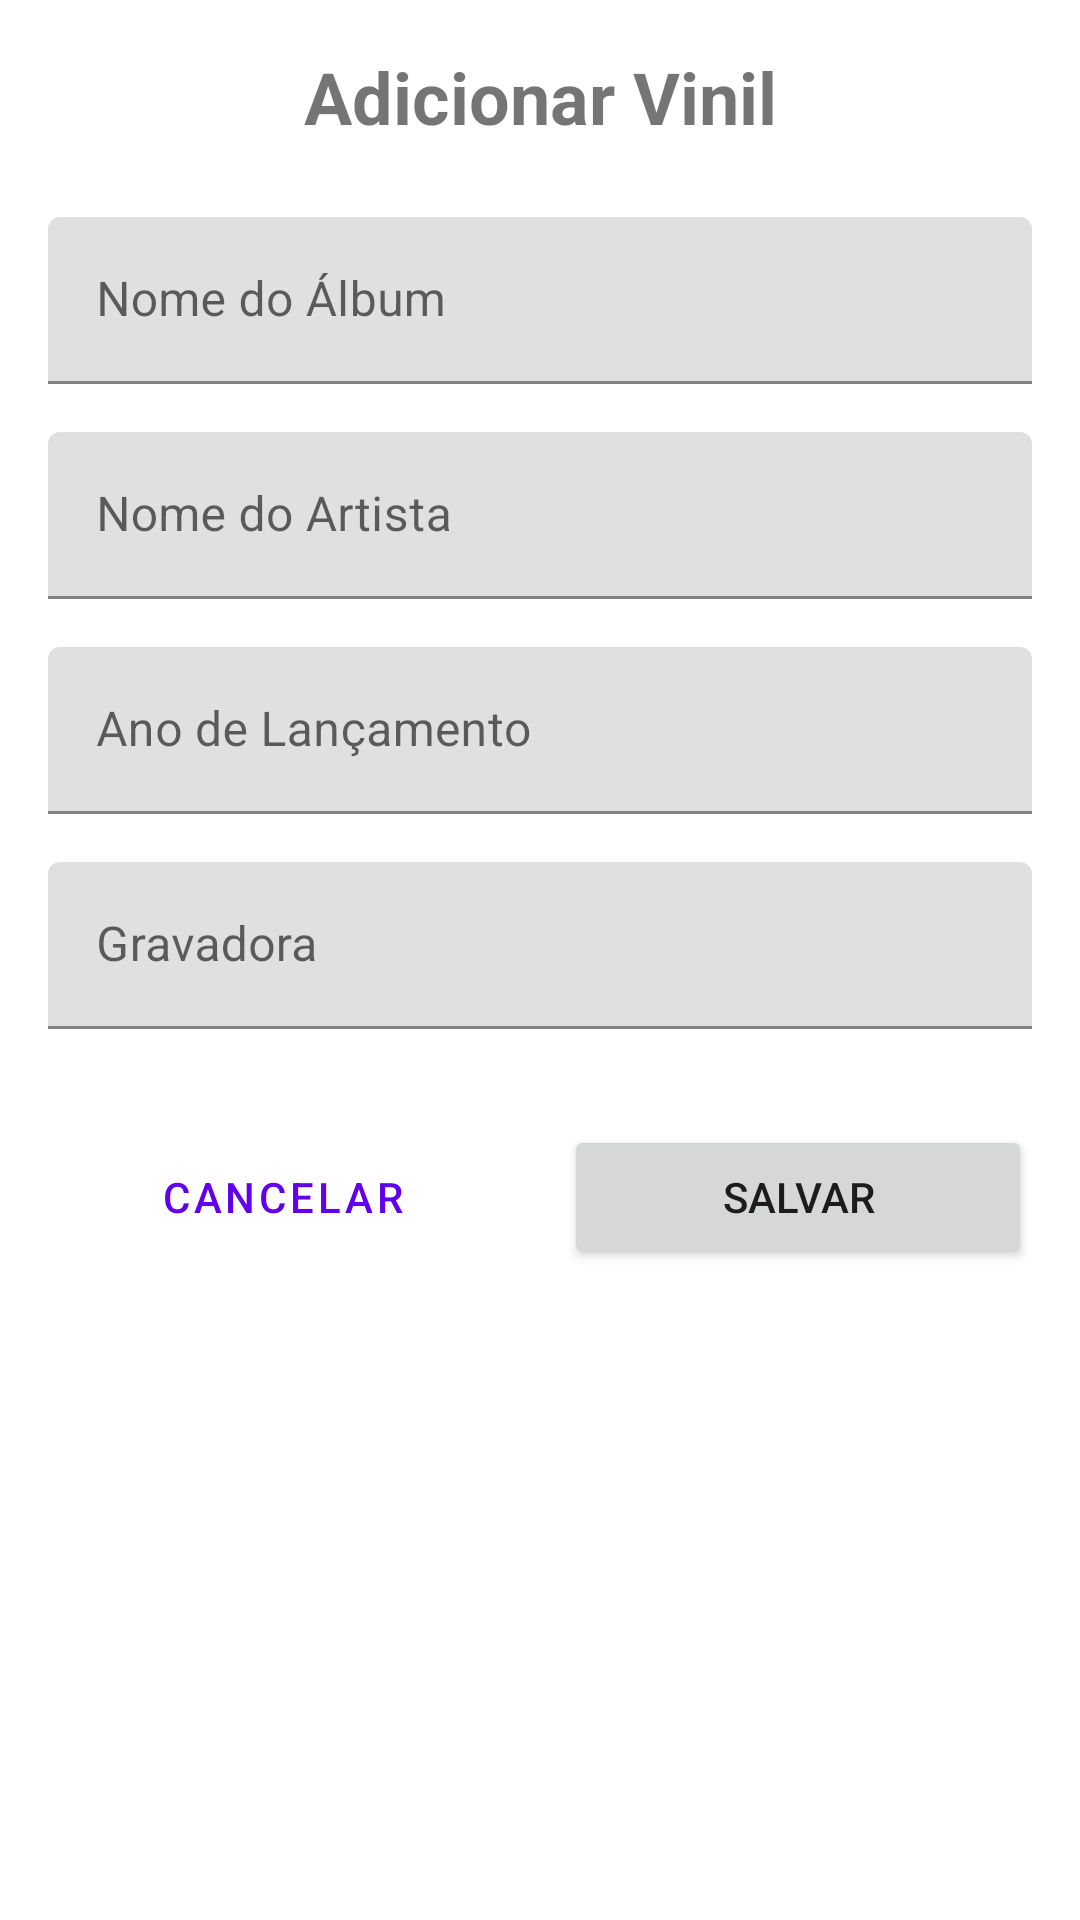

This screen was rendered from an Android layout file. Write that file and the resources it references.
<!-- AndroidManifest.xml: application theme Theme.VinylLibrary -->
<!-- res/layout/fragment_add_edit_vinyl.xml -->
<?xml version="1.0" encoding="utf-8"?>
<ScrollView xmlns:android="http://schemas.android.com/apk/res/android"
    xmlns:app="http://schemas.android.com/apk/res-auto"
    xmlns:tools="http://schemas.android.com/tools"
    android:layout_width="match_parent"
    android:layout_height="match_parent"
    android:fillViewport="true"
    tools:context=".ui.fragments.AddEditVinylFragment">

    <androidx.constraintlayout.widget.ConstraintLayout
        android:layout_width="match_parent"
        android:layout_height="wrap_content"
        android:padding="16dp">

        <TextView
            android:id="@+id/textViewTitle"
            android:layout_width="wrap_content"
            android:layout_height="wrap_content"
            android:text="Adicionar Vinil"
            android:textSize="24sp"
            android:textStyle="bold"
            app:layout_constraintEnd_toEndOf="parent"
            app:layout_constraintStart_toStartOf="parent"
            app:layout_constraintTop_toTopOf="parent" />

        <com.google.android.material.textfield.TextInputLayout
            android:id="@+id/textInputLayoutAlbumName"
            android:layout_width="0dp"
            android:layout_height="wrap_content"
            android:layout_marginTop="24dp"
            android:hint="Nome do Álbum"
            app:layout_constraintEnd_toEndOf="parent"
            app:layout_constraintStart_toStartOf="parent"
            app:layout_constraintTop_toBottomOf="@+id/textViewTitle">

            <com.google.android.material.textfield.TextInputEditText
                android:id="@+id/editTextAlbumName"
                android:layout_width="match_parent"
                android:layout_height="wrap_content"
                android:inputType="textCapWords" />

        </com.google.android.material.textfield.TextInputLayout>

        <com.google.android.material.textfield.TextInputLayout
            android:id="@+id/textInputLayoutArtistName"
            android:layout_width="0dp"
            android:layout_height="wrap_content"
            android:layout_marginTop="16dp"
            android:hint="Nome do Artista"
            app:layout_constraintEnd_toEndOf="parent"
            app:layout_constraintStart_toStartOf="parent"
            app:layout_constraintTop_toBottomOf="@+id/textInputLayoutAlbumName">

            <com.google.android.material.textfield.TextInputEditText
                android:id="@+id/editTextArtistName"
                android:layout_width="match_parent"
                android:layout_height="wrap_content"
                android:inputType="textCapWords" />

        </com.google.android.material.textfield.TextInputLayout>

        <com.google.android.material.textfield.TextInputLayout
            android:id="@+id/textInputLayoutReleaseYear"
            android:layout_width="0dp"
            android:layout_height="wrap_content"
            android:layout_marginTop="16dp"
            android:hint="Ano de Lançamento"
            app:layout_constraintEnd_toEndOf="parent"
            app:layout_constraintStart_toStartOf="parent"
            app:layout_constraintTop_toBottomOf="@+id/textInputLayoutArtistName">

            <com.google.android.material.textfield.TextInputEditText
                android:id="@+id/editTextReleaseYear"
                android:layout_width="match_parent"
                android:layout_height="wrap_content"
                android:inputType="number" />

        </com.google.android.material.textfield.TextInputLayout>

        <com.google.android.material.textfield.TextInputLayout
            android:id="@+id/textInputLayoutRecordLabel"
            android:layout_width="0dp"
            android:layout_height="wrap_content"
            android:layout_marginTop="16dp"
            android:hint="Gravadora"
            app:layout_constraintEnd_toEndOf="parent"
            app:layout_constraintStart_toStartOf="parent"
            app:layout_constraintTop_toBottomOf="@+id/textInputLayoutReleaseYear">

            <com.google.android.material.textfield.TextInputEditText
                android:id="@+id/editTextRecordLabel"
                android:layout_width="match_parent"
                android:layout_height="wrap_content"
                android:inputType="textCapWords" />

        </com.google.android.material.textfield.TextInputLayout>

        <ProgressBar
            android:id="@+id/progressBar"
            android:layout_width="wrap_content"
            android:layout_height="wrap_content"
            android:layout_marginTop="24dp"
            android:visibility="gone"
            app:layout_constraintEnd_toEndOf="parent"
            app:layout_constraintStart_toStartOf="parent"
            app:layout_constraintTop_toBottomOf="@+id/textInputLayoutRecordLabel" />

        <LinearLayout
            android:layout_width="0dp"
            android:layout_height="wrap_content"
            android:layout_marginTop="32dp"
            android:orientation="horizontal"
            app:layout_constraintEnd_toEndOf="parent"
            app:layout_constraintStart_toStartOf="parent"
            app:layout_constraintTop_toBottomOf="@+id/progressBar">

            <Button
                android:id="@+id/buttonCancel"
                style="@style/Widget.MaterialComponents.Button.OutlinedButton"
                android:layout_width="0dp"
                android:layout_height="wrap_content"
                android:layout_marginEnd="8dp"
                android:layout_weight="1"
                android:text="Cancelar" />

            <Button
                android:id="@+id/buttonDelete"
                style="@style/Widget.MaterialComponents.Button.OutlinedButton"
                android:layout_width="0dp"
                android:layout_height="wrap_content"
                android:layout_marginHorizontal="8dp"
                android:layout_weight="1"
                android:text="Excluir"
                android:textColor="@color/design_default_color_error"
                android:visibility="gone" />

            <Button
                android:id="@+id/buttonSave"
                android:layout_width="0dp"
                android:layout_height="wrap_content"
                android:layout_marginStart="8dp"
                android:layout_weight="1"
                android:text="Salvar" />

        </LinearLayout>

    </androidx.constraintlayout.widget.ConstraintLayout>

</ScrollView>
<!-- resources referenced by this layout -->
<resources>
  <style name="Theme.VinylLibrary" parent="Theme.MaterialComponents.DayNight.NoActionBar">
          
      </style>
</resources>
